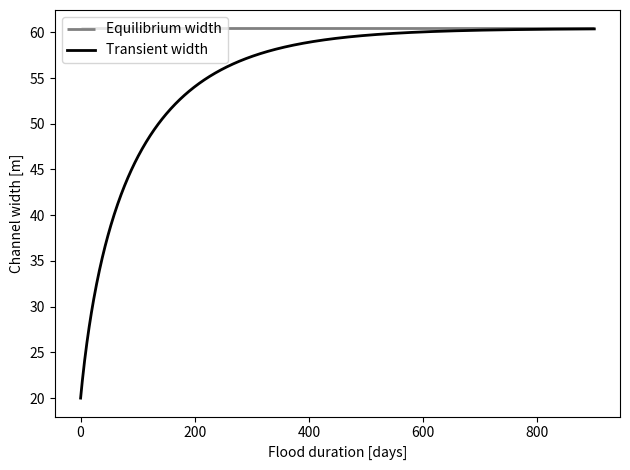

Reproduce this figure in Python.
#! /usr/bin/python3

import numpy as np
from matplotlib import pyplot as plt

# Simple Euler forward

# Input variables
Q = 100.
b = [20.]
S = 1E-4
h_b = 1
lambda_r = .1 # m, guess, roughness. Should vary with h?
              # (depth-limited dunes?)
              # But is of limited importance -- raised to
              # VERY low power
epsilon = 0.2
tau_crit = 2 # Pa
kd = 4E-6 # m^2 s / kg
intermittency = 1

# Constants
g = 9.805
rho = 1000.

# Derived variables
a1 = rho * g**.7 * S**.7 * lambda_r**.1 / (8.1**.6 * (1+epsilon))

# Starting values
t = [0.]
dt = 24*60.*60.
nt = 900

# Equilibrium width?
beq = rho**(5/3.) * g**(7/6.) * S**(7/6.) * lambda_r**(1/6.) \
      / (8.1 * (1 + epsilon)**(5/3.)) * Q / tau_crit**(5/3.)

# Tau*
#tau_star_bed = h * S / ( ((rho_s - rho)/rho) * D)
#tau_star_bank = tau_star_bed / 1.2

# Compute through time
for i in range(nt):
    bi = b[-1]
    tau_bank = a1 * (Q/bi)**(3/5.)
    if tau_bank > tau_crit:
        bi += kd/h_b * ( tau_bank - tau_crit ) \
                 * dt * intermittency
    else:
        b = beq
        break
    b.append(bi)
    t.append(t[-1] + dt)

t = np.array(t)
b = np.array(b)

plt.figure()
plt.hlines(beq, t[0] / (24.*60.*60.), t[-1] / (24.*60.*60.),
           '.5', label='Equilibrium width', linewidth=2)
plt.plot(t / (24.*60.*60.), b, 'k-', label='Transient width',
         linewidth=2)
plt.xlabel('Flood duration [days]')
plt.ylabel('Channel width [m]')
plt.legend()
plt.tight_layout()
plt.show()
